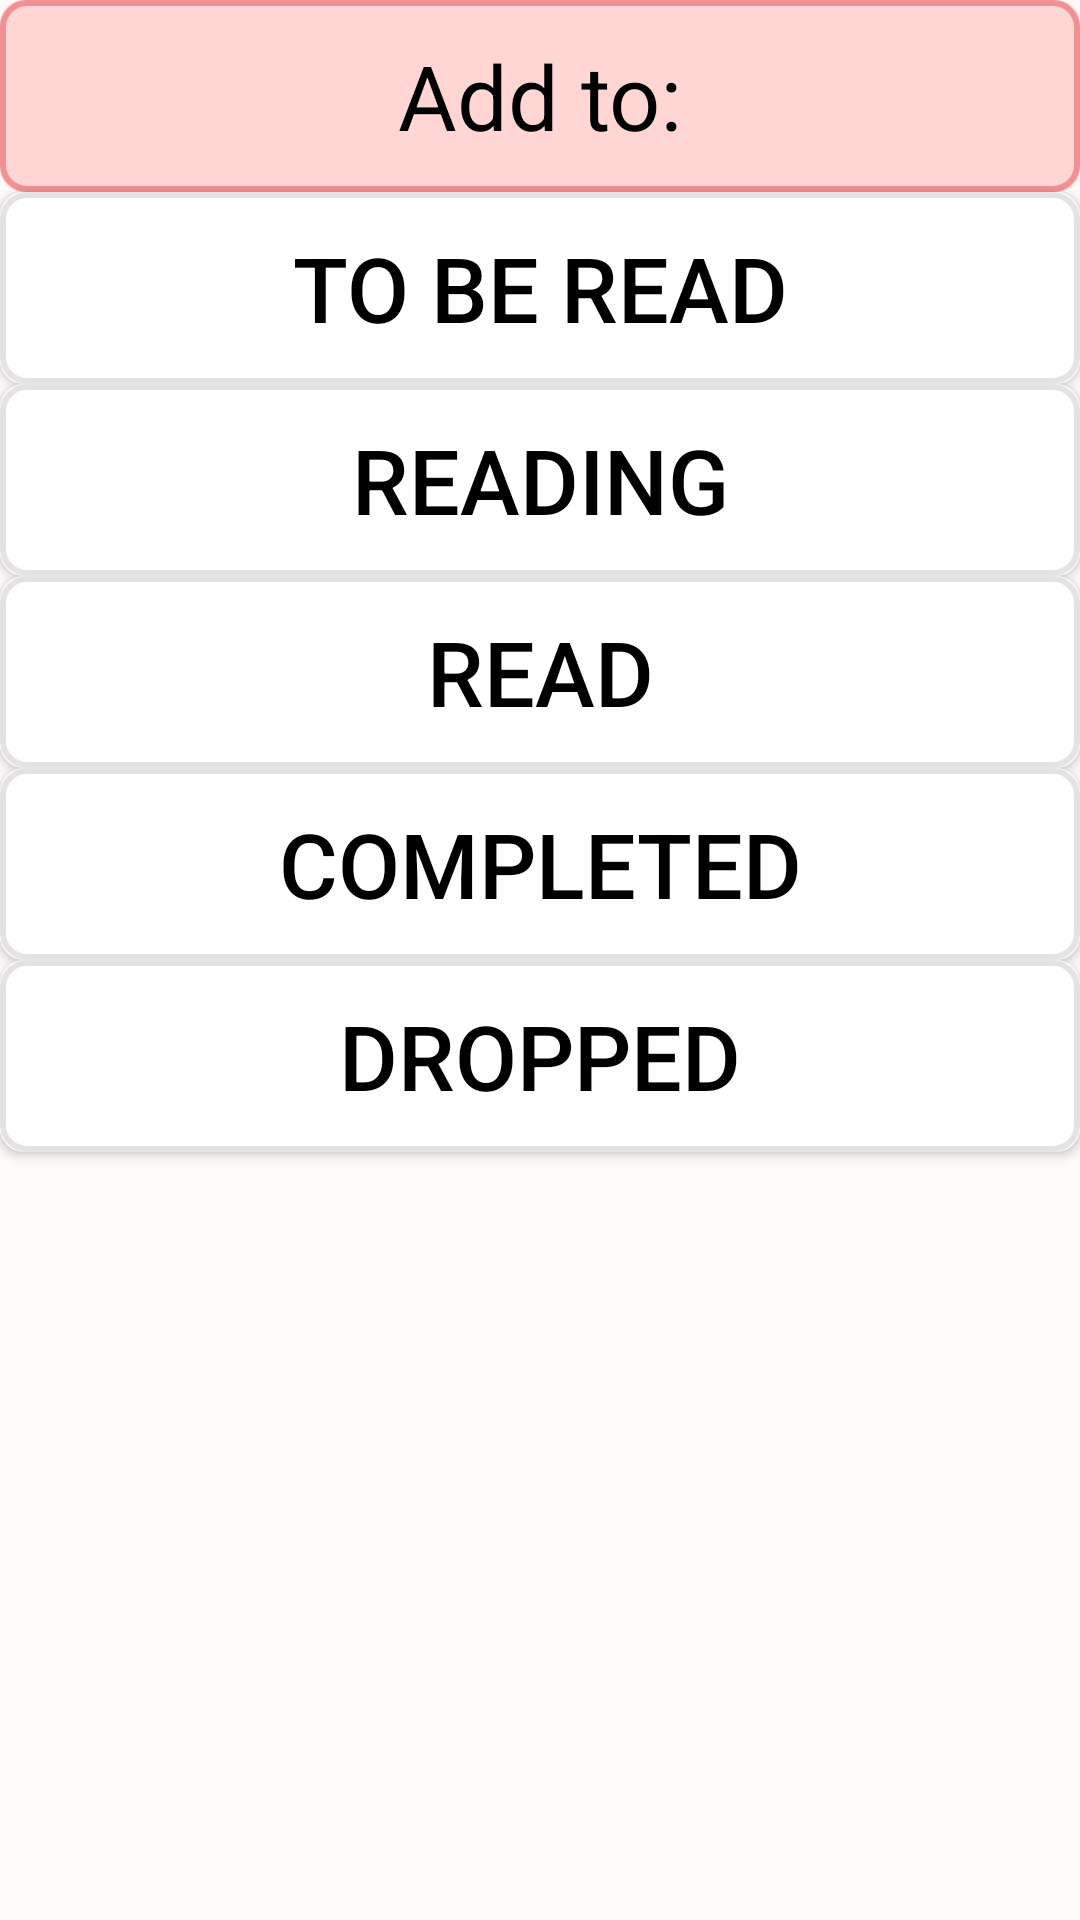

Layout XML and referenced resources for this Android screen:
<!-- AndroidManifest.xml: application theme Theme.AppCompat -->
<!-- res/layout/fragment_dropdown.xml -->
<?xml version="1.0" encoding="utf-8"?>
<RelativeLayout xmlns:android="http://schemas.android.com/apk/res/android"
    xmlns:app="http://schemas.android.com/apk/res-auto"
    xmlns:tools="http://schemas.android.com/tools"
    android:layout_width="match_parent"
    android:layout_height="match_parent"
    android:background="@color/mainBgColor"
    tools:context=".Main">

    <androidx.constraintlayout.widget.ConstraintLayout
        android:id="@+id/linearLayout"
        android:layout_width="match_parent"
        android:layout_height="670dp"
        android:layout_marginBottom="0dp"
        android:gravity="center|top">


        <TextView
            android:id="@+id/AddTo"
            android:layout_width="0dp"
            android:layout_height="0dp"
            android:background="@drawable/button_border"
            android:text="@string/addTo"
            android:textColor="@color/black"
            android:textSize="30sp"
            app:layout_constraintBottom_toTopOf="@+id/libTitleBottomGuide"
            app:layout_constraintEnd_toStartOf="@+id/guideline5"
            app:layout_constraintStart_toStartOf="@+id/apptitleguide"
            app:layout_constraintTop_toTopOf="@+id/libTitleTopGuide"
            android:textAlignment="center"
            android:gravity="center"
            />


        <Button
            android:id="@+id/DropdownButton2"
            android:layout_width="0dp"
            android:layout_height="0dp"
            android:background="@drawable/button_border_grey"
            android:text="@string/Reading"
            android:textColor="@color/black"
            android:textSize="30dp"
            android:textFontWeight="@integer/material_motion_duration_long_1"
            app:layout_constraintBottom_toTopOf="@+id/libButTopGuide2"
            app:layout_constraintEnd_toStartOf="@+id/guideline5"
            app:layout_constraintStart_toStartOf="@+id/apptitleguide"
            app:layout_constraintTop_toTopOf="@+id/libButTopGuide" />


        <Button
            android:id="@+id/DropdownButton1"
            android:layout_width="0dp"
            android:layout_height="0dp"
            android:background="@drawable/button_border_grey"
            android:text="@string/TBD"
            android:textColor="@color/black"
            android:textFontWeight="@integer/material_motion_duration_long_1"
            android:textSize="30dp"
            app:layout_constraintBottom_toTopOf="@+id/libButTopGuide"
            app:layout_constraintEnd_toStartOf="@+id/guideline5"
            app:layout_constraintStart_toStartOf="@+id/apptitleguide"
            app:layout_constraintTop_toTopOf="@+id/libTitleBottomGuide" />

        <Button
            android:id="@+id/DropdownButton3"
            android:layout_width="0dp"
            android:layout_height="0dp"
            android:background="@drawable/button_border_grey"
            android:text="@string/read"
            android:textColor="@color/black"
            android:textFontWeight="@integer/material_motion_duration_long_1"
            android:textSize="30dp"
            app:layout_constraintBottom_toTopOf="@+id/libButTopGuide3"
            app:layout_constraintEnd_toEndOf="parent"
            app:layout_constraintHorizontal_bias="0.567"
            app:layout_constraintStart_toStartOf="parent"
            app:layout_constraintTop_toTopOf="@+id/libButTopGuide2" />

        <Button
            android:id="@+id/DropdownButton4"
            android:layout_width="0dp"
            android:layout_height="0dp"
            android:background="@drawable/button_border_grey"
            android:text="@string/completed"
            android:textColor="@color/black"
            android:textFontWeight="@integer/material_motion_duration_long_1"
            android:textSize="30dp"
            app:layout_constraintBottom_toTopOf="@+id/libButTopGuide4"
            app:layout_constraintEnd_toEndOf="parent"
            app:layout_constraintStart_toStartOf="parent"
            app:layout_constraintTop_toTopOf="@+id/libButTopGuide3" />

        <Button
            android:id="@+id/DropdownButton5"
            android:layout_width="0dp"
            android:layout_height="0dp"
            android:background="@drawable/button_border_grey"
            android:text="@string/dropped"
            android:textColor="@color/black"
            android:textFontWeight="@integer/material_motion_duration_long_1"
            android:textSize="30dp"
            app:layout_constraintBottom_toTopOf="@+id/libButTopGuide5"
            app:layout_constraintEnd_toEndOf="parent"
            app:layout_constraintStart_toStartOf="@+id/apptitleguide"
            app:layout_constraintTop_toTopOf="@+id/libButTopGuide4" />

        <androidx.constraintlayout.widget.Guideline
            android:id="@+id/apptitleguide"
            android:layout_width="wrap_content"
            android:layout_height="wrap_content"
            android:orientation="vertical"
            app:layout_constraintGuide_percent="0.0" />


        <androidx.constraintlayout.widget.Guideline
            android:id="@+id/guideline5"
            android:layout_width="wrap_content"
            android:layout_height="wrap_content"
            android:orientation="vertical"
            app:layout_constraintGuide_percent="1.0" />

        <androidx.constraintlayout.widget.Guideline
            android:id="@+id/libTitleTopGuide"
            android:layout_width="wrap_content"
            android:layout_height="wrap_content"
            android:orientation="horizontal"
            app:layout_constraintGuide_percent=".0" />

        <androidx.constraintlayout.widget.Guideline
            android:id="@+id/libTitleBottomGuide"
            android:layout_width="wrap_content"
            android:layout_height="wrap_content"
            android:orientation="horizontal"
            app:layout_constraintGuide_percent="0.10" />

        <androidx.constraintlayout.widget.Guideline
            android:id="@+id/libButTopGuide"
            android:layout_width="wrap_content"
            android:layout_height="wrap_content"
            android:orientation="horizontal"
            app:layout_constraintGuide_percent="0.20" />
        <androidx.constraintlayout.widget.Guideline
            android:id="@+id/libButTopGuide2"
            android:layout_width="wrap_content"
            android:layout_height="wrap_content"
            android:orientation="horizontal"
            app:layout_constraintGuide_percent="0.30" />
        <androidx.constraintlayout.widget.Guideline
            android:id="@+id/libButTopGuide3"
            android:layout_width="wrap_content"
            android:layout_height="wrap_content"
            android:orientation="horizontal"
            app:layout_constraintGuide_percent="0.40" />
        <androidx.constraintlayout.widget.Guideline
            android:id="@+id/libButTopGuide4"
            android:layout_width="wrap_content"
            android:layout_height="wrap_content"
            android:orientation="horizontal"
            app:layout_constraintGuide_percent="0.50" />
        <androidx.constraintlayout.widget.Guideline
            android:id="@+id/libButTopGuide5"
            android:layout_width="wrap_content"
            android:layout_height="wrap_content"
            android:orientation="horizontal"
            app:layout_constraintGuide_percent="0.60" />

        <androidx.constraintlayout.widget.Guideline
            android:id="@+id/middleHorizontalGuide"
            android:layout_width="wrap_content"
            android:layout_height="wrap_content"
            android:orientation="horizontal"
            app:layout_constraintGuide_percent=".5" />

        <androidx.constraintlayout.widget.Guideline
            android:id="@+id/guideline8"
            android:layout_width="wrap_content"
            android:layout_height="wrap_content"
            android:orientation="horizontal"
            app:layout_constraintGuide_percent="0.6" />


        <FrameLayout
            android:id="@+id/container"
            android:layout_width="match_parent"
            android:layout_height="0dp"
            android:layout_above="@id/bottomNav"
            android:layout_below="@id/appName"
             />

    </androidx.constraintlayout.widget.ConstraintLayout>



</RelativeLayout>
<!-- resources referenced by this layout -->
<resources>
  <color name="black">#FF000000</color>
  <color name="mainBgColor">#fffafa</color>
  <!-- drawable button_border (drawable) -->
  <?xml version="1.0" encoding="utf-8"?>
  <layer-list xmlns:android="http://schemas.android.com/apk/res/android">
      
      <item>
          <shape android:shape="rectangle">
              <solid android:color="@color/LibraryPink" /> 
              <corners android:radius="8dp" /> 
          </shape>
      </item>
      
      <item android:top="0dp" android:left="0dp" android:right="0dp" android:bottom="0dp">
          <shape android:shape="rectangle">
              <solid android:color="@android:color/transparent" /> 
              <stroke
                  android:width="2dp"
              android:color="@color/borderPink" />
              <corners android:radius="8dp" /> 
          </shape>
      </item>
  </layer-list>
  <!-- drawable button_border_grey (drawable) -->
  <?xml version="1.0" encoding="utf-8"?>
  <layer-list xmlns:android="http://schemas.android.com/apk/res/android">
      
      <item>
          <shape android:shape="rectangle">
              <solid android:color="@color/white" /> 
              <corners android:radius="8dp" /> 
          </shape>
      </item>
      
      <item android:top="0dp" android:left="0dp" android:right="0dp" android:bottom="0dp">
          <shape android:shape="rectangle">
              <solid android:color="@android:color/transparent" /> 
              <stroke
                  android:width="2dp"
              android:color="@color/borderGrey" />
              <corners android:radius="8dp" /> 
          </shape>
      </item>
  </layer-list>
  <string name="Reading">"Reading"</string>
  <string name="TBD">"To Be Read"</string>
  <string name="addTo">"Add to:</string>
  <string name="completed">"Completed</string>
  <string name="dropped">"Dropped</string>
  <string name="read">"Read"</string>
  <color name="LibraryPink">#ffd6d3</color>
  <color name="borderPink">#f29191</color>
  <color name="white">#FFFFFFFF</color>
  <color name="borderGrey">#e3e3e3</color>
</resources>
